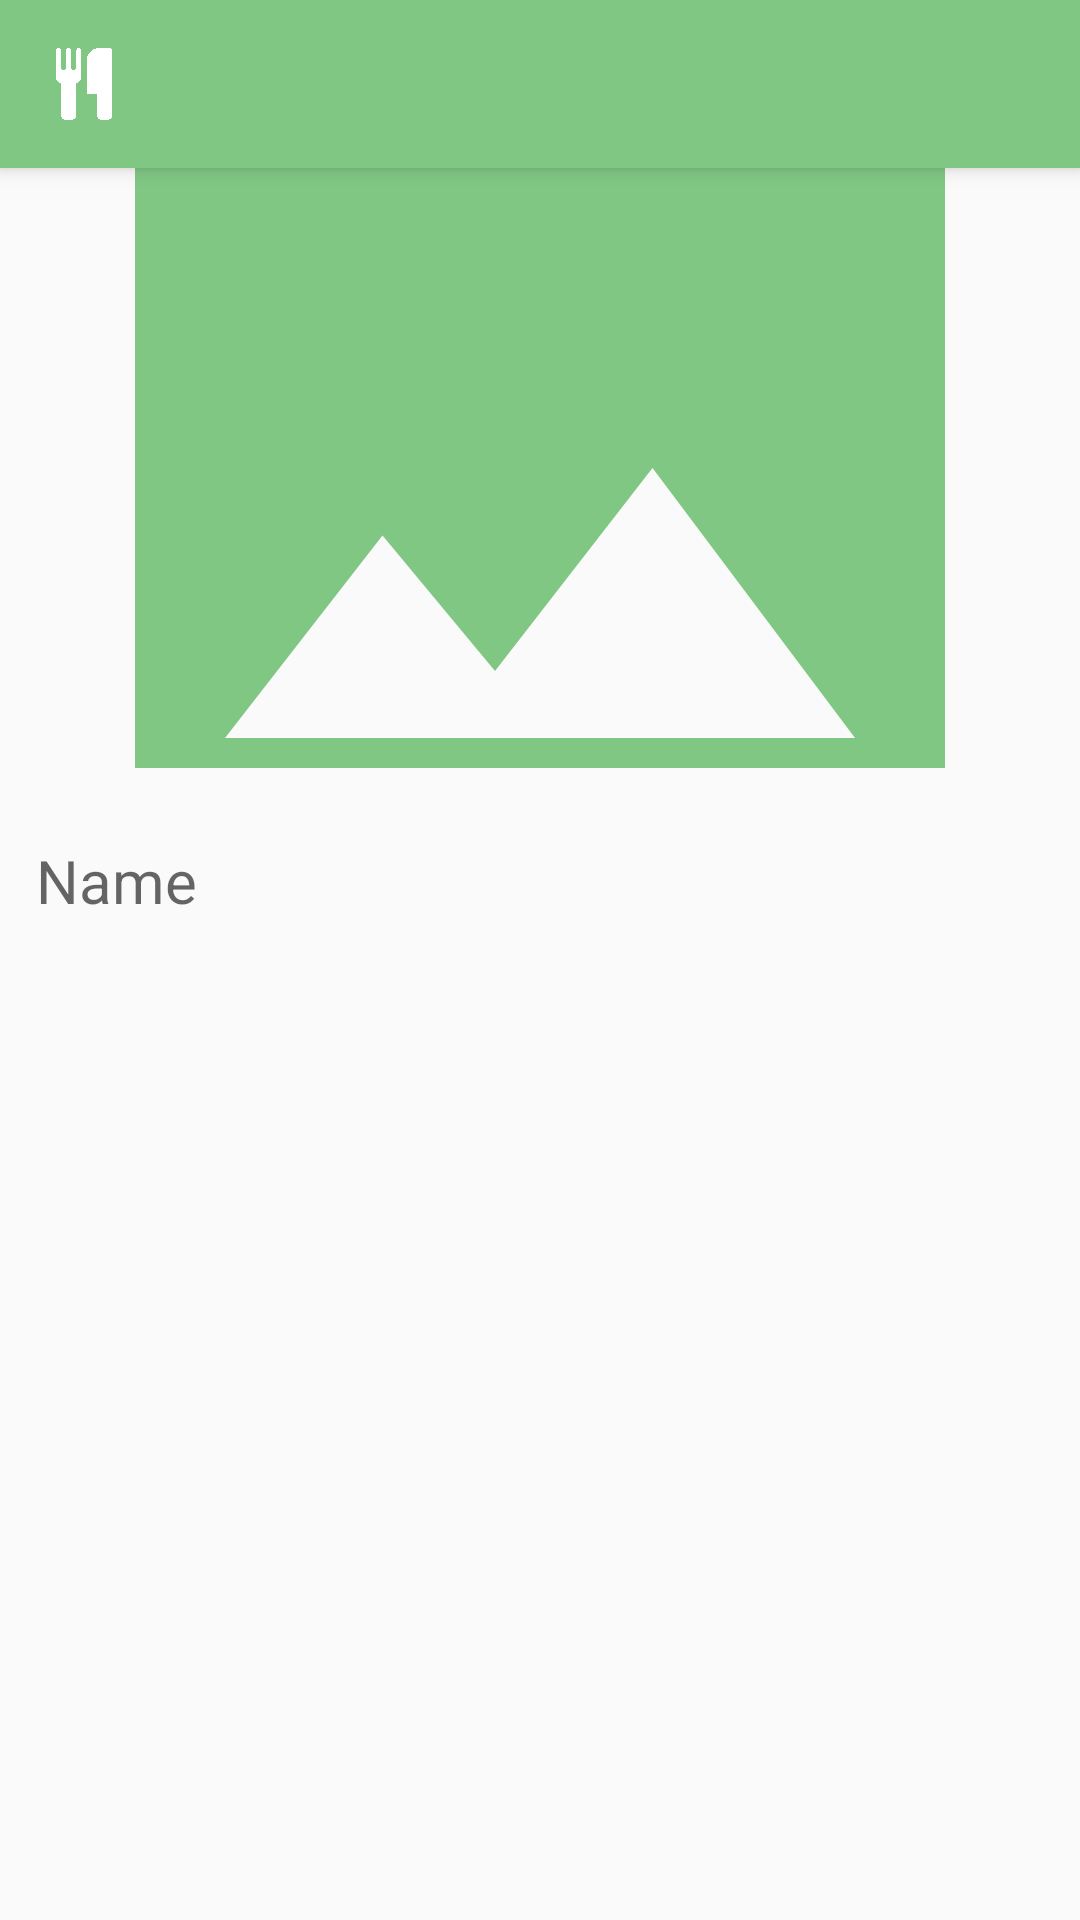

Here is an Android app screen rendered from its layout file. Give the layout XML and the strings, colors and styles it references.
<!-- AndroidManifest.xml: application theme Theme.AppCompat.Light.NoActionBar -->
<!-- res/layout/activity_dish_details.xml -->
<?xml version="1.0" encoding="utf-8"?>
<RelativeLayout xmlns:android="http://schemas.android.com/apk/res/android"
    xmlns:app="http://schemas.android.com/apk/res-auto"
    xmlns:tools="http://schemas.android.com/tools"
    android:layout_width="match_parent"
    android:layout_height="match_parent"
    android:orientation="vertical"
    tools:context=".activities.dish.DishDetailsActivity">

    <include
        android:id="@+id/toolbar"
        layout="@layout/toolbar" />

    <LinearLayout
        android:layout_width="match_parent"
        android:layout_height="wrap_content"
        android:layout_marginTop="?attr/actionBarSize"
        android:orientation="vertical">

        <ImageView
            android:id="@+id/preview_image"
            android:layout_width="match_parent"
            android:layout_height="200dp"
            android:scaleType="centerCrop"
            app:srcCompat="@drawable/ic_image_primary_24dp" />

        <TextView
            android:id="@+id/item_name"
            android:layout_width="match_parent"
            android:layout_height="wrap_content"
            android:layout_marginStart="@dimen/spacing"
            android:layout_marginEnd="@dimen/spacing"
            android:layout_marginTop="@dimen/large_spacing"
            android:theme="@style/LargeText"
            android:hint="@string/dish_details_name_placeholder"
            android:singleLine="true" />
    </LinearLayout>
</RelativeLayout>
<!-- res/layout/toolbar.xml (included above) -->
<?xml version="1.0" encoding="utf-8"?>
<android.support.v7.widget.Toolbar xmlns:android="http://schemas.android.com/apk/res/android"
    android:id="@+id/toolbar"
    android:layout_width="match_parent"
    android:layout_height="?attr/actionBarSize"
    android:background="?attr/colorPrimary"
    android:elevation="4dp"
    android:theme="@style/ToolbarTheme"/>
<!-- resources referenced by this layout -->
<resources>
  <dimen name="large_spacing">24dp</dimen>
  <dimen name="spacing">12dp</dimen>
  <!-- drawable ic_image_primary_24dp (drawable) -->
  <vector android:height="24dp" android:tint="#81C784"
      android:viewportHeight="24.0" android:viewportWidth="24.0"
      android:width="24dp" xmlns:android="http://schemas.android.com/apk/res/android">
      <path android:fillColor="#FF000000" android:pathData="M21,19V5c0,-1.1 -0.9,-2 -2,-2H5c-1.1,0 -2,0.9 -2,2v14c0,1.1 0.9,2 2,2h14c1.1,0 2,-0.9 2,-2zM8.5,13.5l2.5,3.01L14.5,12l4.5,6H5l3.5,-4.5z"/>
  </vector>
  <string name="dish_details_name_placeholder">Name</string>
  <style name="LargeText">
          <item name="android:textSize">20sp</item>
      </style>
  <style name="ToolbarTheme" parent="AppTheme">
          <item name="logo">@drawable/ic_cutlery</item>
          <item name="titleTextAppearance">@style/ToolbarTheme.Title</item>
          <item name="titleTextColor">@color/light</item>
          <item name="titleMarginStart">@dimen/extra_large_spacing</item>
      </style>
  <style name="AppTheme" parent="Theme.AppCompat.Light.NoActionBar">
          
          <item name="colorPrimary">@color/colorPrimary</item>
          <item name="colorPrimaryDark">@color/colorPrimaryDark</item>
          <item name="colorAccent">@color/colorAccent</item>
          <item name="android:textColor">@color/text</item>
      </style>
  <!-- drawable ic_cutlery (drawable) -->
  <vector android:height="24dp" android:viewportHeight="1792"
      android:viewportWidth="1792" android:width="24dp" xmlns:android="http://schemas.android.com/apk/res/android">
      <path android:fillColor="#fff" android:pathData="M832,64v640q0,61 -35.5,111t-92.5,70v779q0,52 -38,90t-90,38h-128q-52,0 -90,-38t-38,-90v-779q-57,-20 -92.5,-70t-35.5,-111v-640q0,-26 19,-45t45,-19 45,19 19,45v416q0,26 19,45t45,19 45,-19 19,-45v-416q0,-26 19,-45t45,-19 45,19 19,45v416q0,26 19,45t45,19 45,-19 19,-45v-416q0,-26 19,-45t45,-19 45,19 19,45zM1600,64v1600q0,52 -38,90t-90,38h-128q-52,0 -90,-38t-38,-90v-512h-224q-13,0 -22.5,-9.5t-9.5,-22.5v-800q0,-132 94,-226t226,-94h256q26,0 45,19t19,45z"/>
  </vector>
  <style name="ToolbarTheme.Title" parent="Title" />
  <color name="light">#FFFFFF</color>
  <dimen name="extra_large_spacing">48dp</dimen>
  <color name="colorPrimary">#81c784</color>
  <color name="colorPrimaryDark">#81c784</color>
  <color name="colorAccent">#81c784</color>
  <color name="text">#444444</color>
  <style name="Title">
          <item name="android:textSize">28sp</item>
          <item name="android:textColor">@color/colorAccent</item>
      </style>
</resources>
